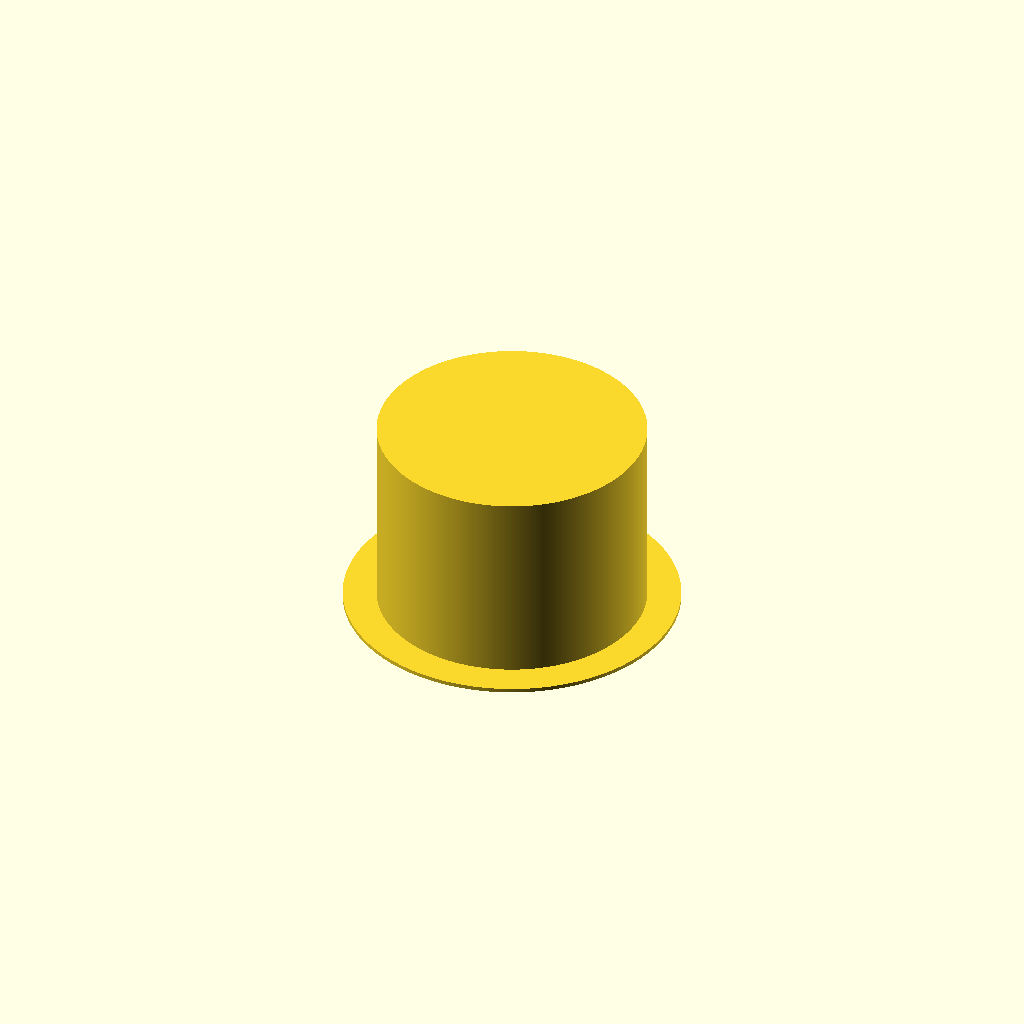
Cell 1: rendered with the file's own defaults.
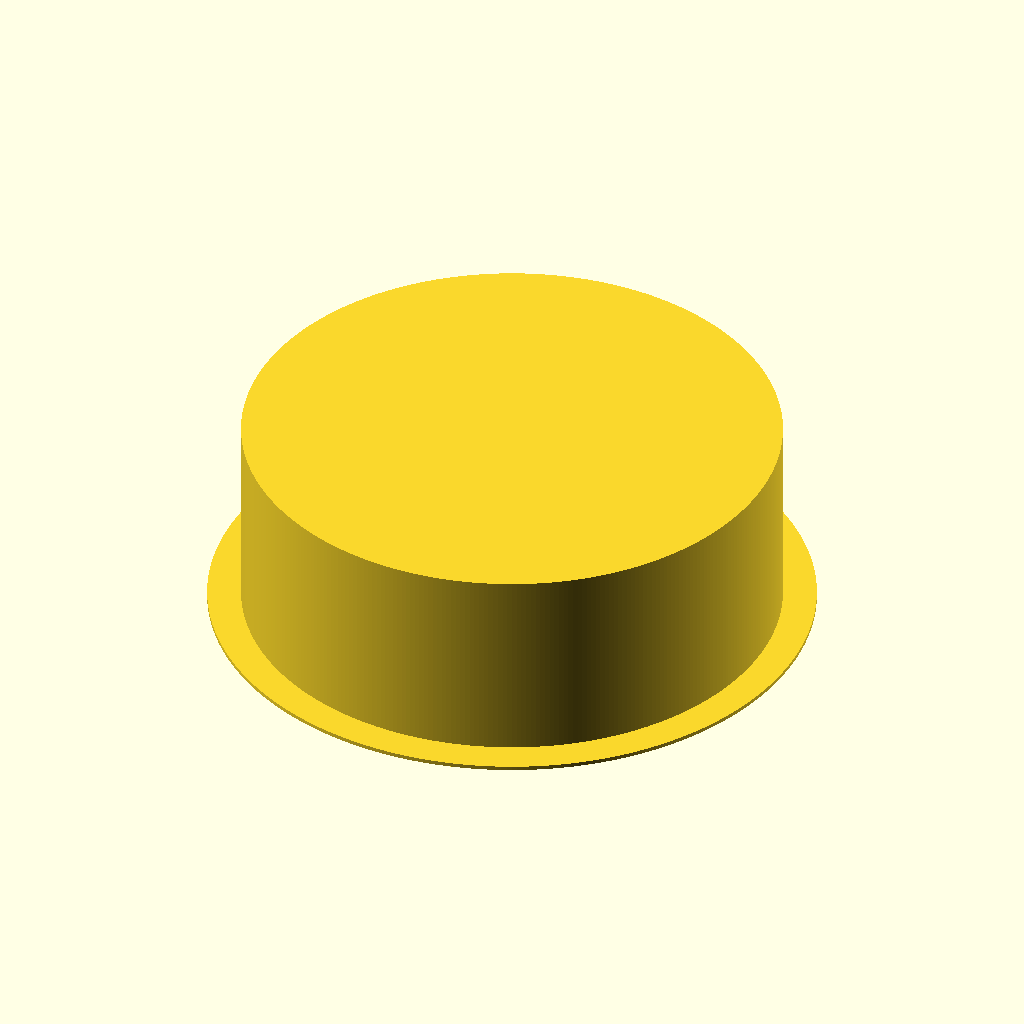
Cell 2: the same model with diameter = 80.
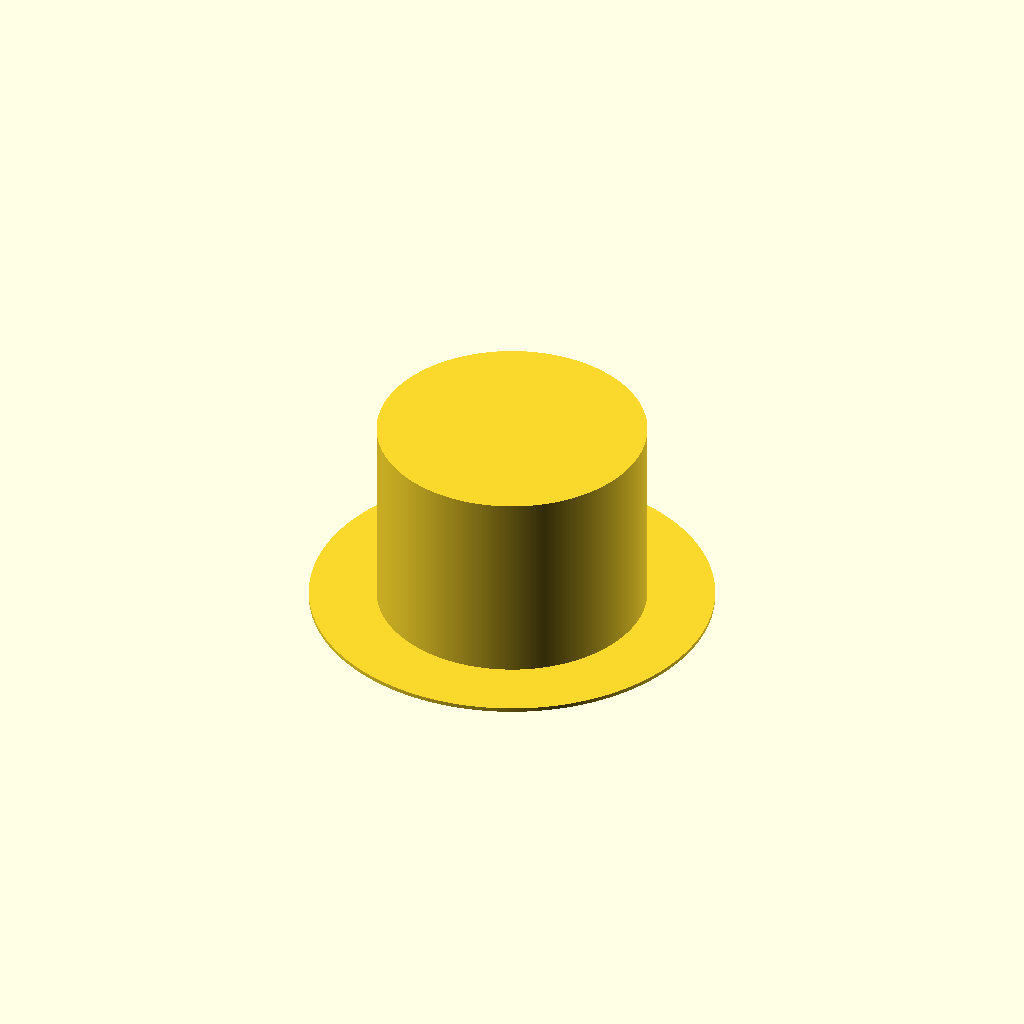
Cell 3: the same model with rim = 10.
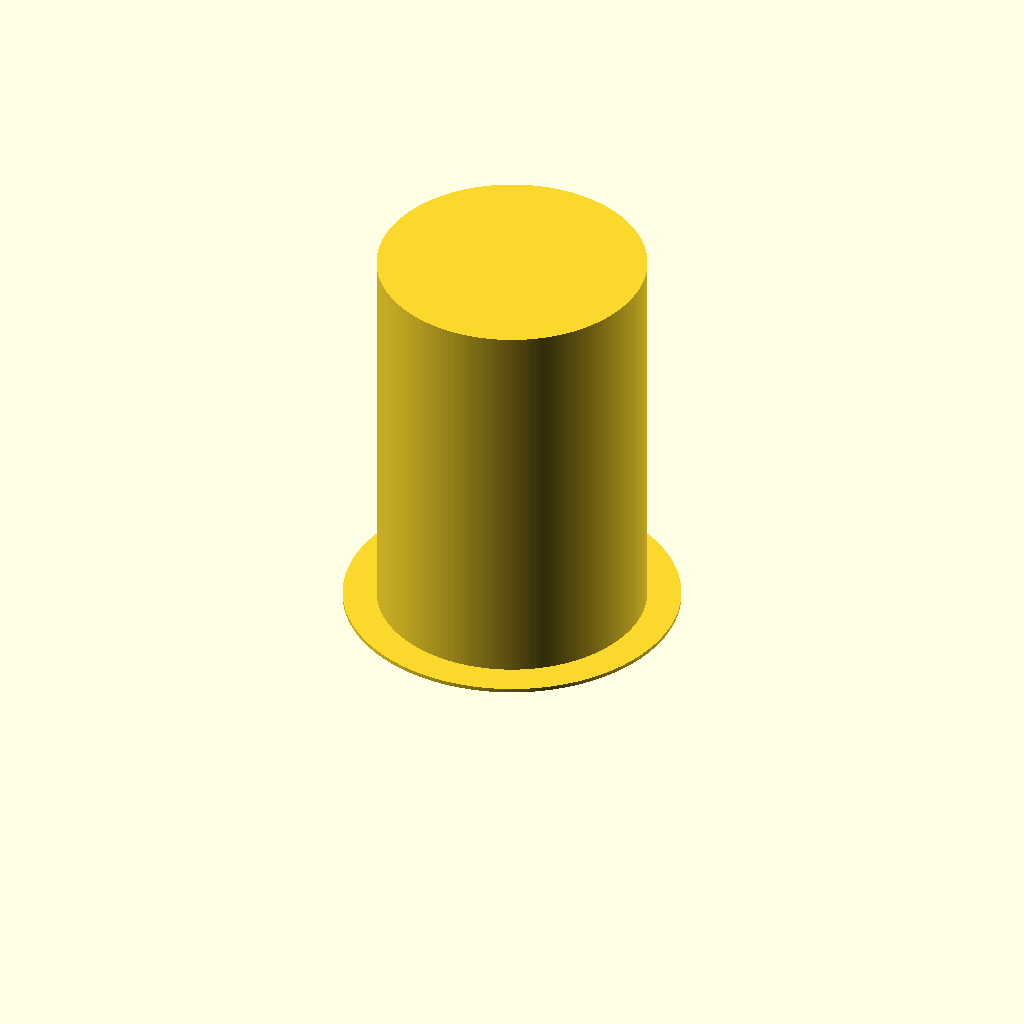
Cell 4: the same model with height = 60.
All cells are drawn from one camera (rotation 55°, 0°, 25°, orthographic, colour scheme Cornfield), so only the parameter changes between them.
OpenSCAD source file my/moomin_hat.scad:
diameter = 40;
rim = 5;
height = 30;
thickness = 0.6;
$fs = 0.2;
$fa = 1;

dimensions = 3;

if(dimensions == 3) {
	difference() {
		union() {
			cylinder(h=height, r=diameter / 2);
			cylinder(h=thickness, r=diameter / 2 + rim);
		}
		cylinder(h=height - thickness, r=diameter / 2 - thickness);
	}
} else if(dimensions == 2) {
	difference() {
		circle(diameter / 2 + rim);
		circle(diameter / 2);
	}
	translate([diameter / 2 + rim + 1, 0, 0]) {
		square([diameter * PI, height - thickness]);
	}
	translate([diameter + rim + 1, -diameter / 2 - 1]) {
		circle(diameter / 2);
	}
}
Customizer parameters (derived from the source; name, type, default, range or options):
diameter: number, default 40
rim: number, default 5
height: number, default 30
thickness: number, default 0.6
dimensions: number, default 3
